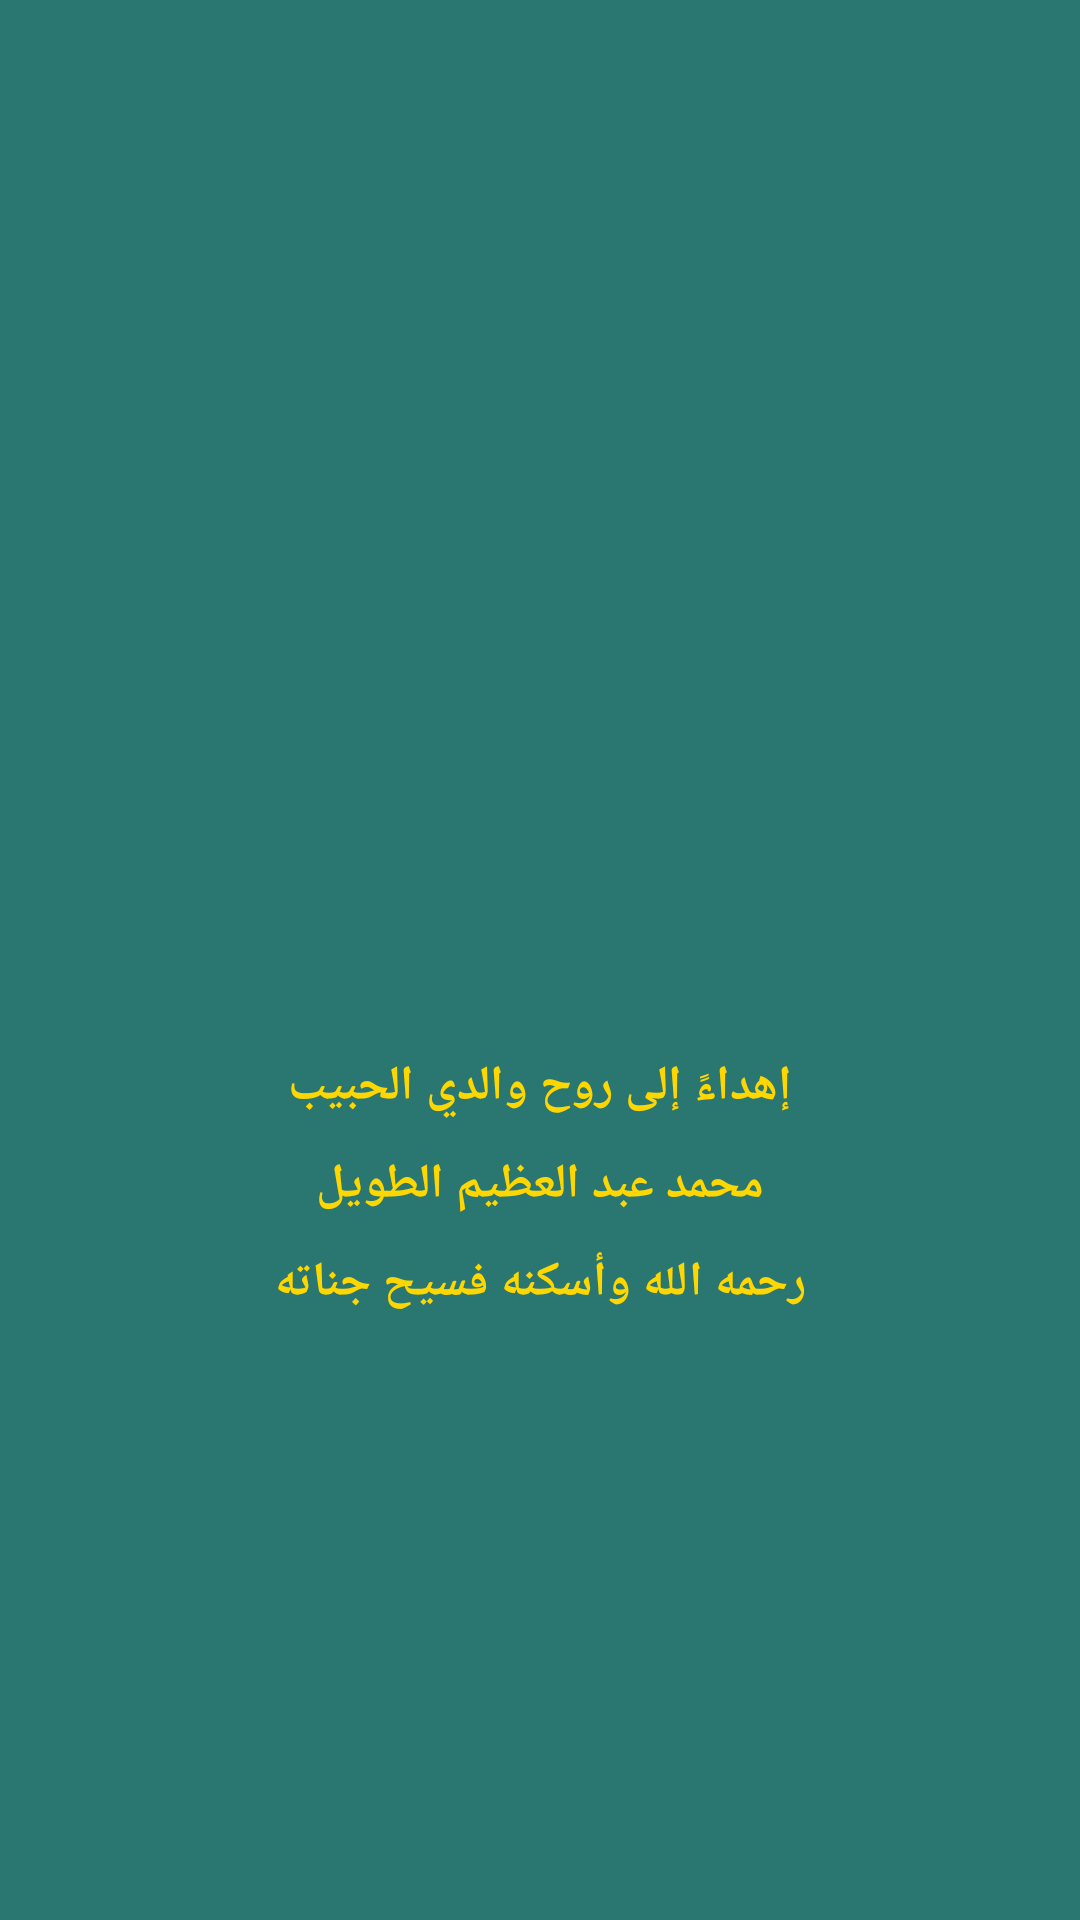

Layout XML and referenced resources for this Android screen:
<!-- AndroidManifest.xml: application theme AppTheme -->
<!-- res/layout/dedication_layout.xml -->
<?xml version="1.0" encoding="utf-8"?>
<LinearLayout xmlns:android="http://schemas.android.com/apk/res/android"
    android:layout_width="match_parent"
    android:layout_height="wrap_content"
    android:orientation="vertical"
    android:gravity="center"
    android:padding="16dp"
    android:background="@color/dedication_bg">

    <ImageView
        android:layout_width="150dp"
        android:layout_height="150dp"
        android:src="@drawable/father_photo"
        android:scaleType="centerCrop"/>

    <TextView
        android:layout_width="match_parent"
        android:layout_height="wrap_content"
        android:text="إهداءً إلى روح والدي الحبيب&#10;محمد عبد العظيم الطويل&#10;رحمه الله وأسكنه فسيح جناته"
        android:textColor="#FFD700"
        android:textSize="16sp"
        android:textStyle="bold"
        android:gravity="center"
        android:padding="12dp"
        android:lineSpacingMultiplier="1.5"/>

</LinearLayout>
<!-- resources referenced by this layout -->
<resources>
  <color name="dedication_bg">#2A7771</color>
  <style name="AppTheme" parent="AppBaseTheme">
      <item name="android:windowBackground">@color/page_background</item>
      <item name="colorPrimary">@color/colorPrimary</item>
      <item name="colorPrimaryDark">@color/colorPrimaryDark</item>
      <item name="colorAccent">@color/colorAccent</item>
      <item name="android:textColorPrimary">@color/title_color</item>
      <item name="android:textColorSecondary">@color/sura_details_color</item>
  </style>
  <style name="AppBaseTheme" parent="Theme.AppCompat.DayNight.DarkActionBar">
      </style>
  <color name="page_background">#E0F2F2</color>
  <color name="colorPrimary">#2A7771</color>
  <color name="colorPrimaryDark">#1F5E59</color>
  <color name="colorAccent">#2A7771</color>
  <color name="title_color">#43341F</color>
  <color name="sura_details_color">#6B5A44</color>
</resources>
